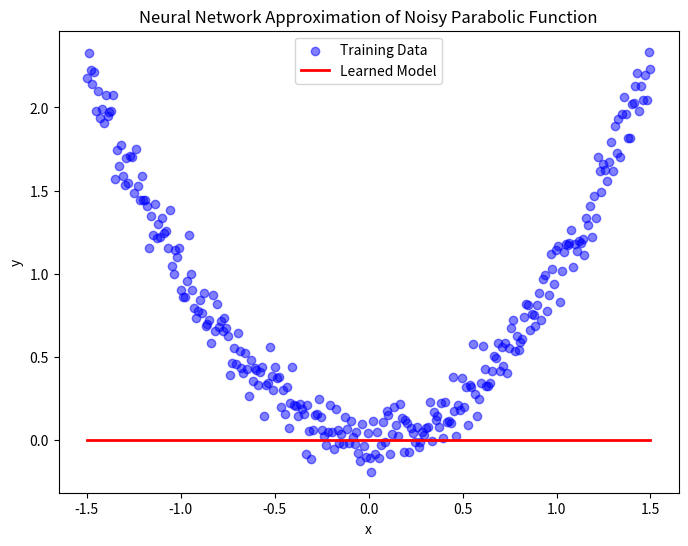

Source code (Python):
"""
[redacted]
[email redacted]
"""
# External imports
import numpy as np
from numpy.typing import NDArray
from numpy import float64
from typing import List
import math
import matplotlib.pyplot as plt

# Internal imports

biais = 1.0


def gradient_step(
    v: NDArray[float64], gradient: NDArray[float64], step_size: float
) -> NDArray[float64]:
    """Moves `step_size` in the `gradient` direction from `v`"""
    assert v.shape == gradient.shape
    return v + step_size * gradient


def sigmoid(t: float64) -> float64:
    """Sigmoid activation function."""
    return 1 / (1 + math.exp(-t))


def relu(t: float64) -> float64:
    """ReLU activation function."""
    return max(0, t)


def neuron(
    weights: NDArray[float64], inputs: NDArray[float64], activation: str = "sigmoid"
) -> float64:
    """Single neuron computation with selectable activation."""
    z = np.dot(weights, inputs)
    if activation == "sigmoid":
        return sigmoid(z)
    elif activation == "relu":
        return relu(z)


def feed_forward(
    neural_network: List[NDArray[float64]],
    input_vector: NDArray[float64],
    activation="sigmoid",
) -> List[NDArray[float64]]:
    """Feeds the input vector through the neural network."""
    outputs = []
    current_input = np.append(input_vector, biais)

    for layer in neural_network:
        output = np.array(
            [neuron(weights, current_input, activation) for weights in layer]
        )
        outputs.append(output)
        current_input = np.append(output, biais)  # Add bias for next layer

    return outputs


def sqerror_gradients(
    network: List[NDArray[float64]],
    input_vector: NDArray[float64],
    target_vector: NDArray[float64],
    activation: str = "sigmoid",
) -> List[NDArray[float64]]:
    """Computes the gradient of the squared error loss with respect to the neuron weights."""
    layer_outputs = feed_forward(network, input_vector, activation)
    outputs = layer_outputs[-1]
    hidden_outputs = np.append(
        layer_outputs[0], biais
    )  # Ensure consistency with bias handling
    hidden_weights = network[-1]  # Access last layer's weights
    hidden_weights_no_bias = np.array(
        [neuron_weights[:-1] for neuron_weights in hidden_weights]
    )  # Remove bias

    if activation == "sigmoid":
        output_deltas = outputs * (1 - outputs) * (outputs - target_vector)
        hidden_deltas = (
            hidden_outputs[:-1]
            * (1 - hidden_outputs[:-1])
            * np.dot(hidden_weights_no_bias.T, output_deltas)
        )
    elif activation == "relu":
        output_deltas = (outputs > 0).astype(float) * (outputs - target_vector)
        hidden_deltas = (hidden_outputs[:-1] > 0).astype(float) * np.dot(
            hidden_weights_no_bias.T, output_deltas
        )

    output_grads = np.outer(output_deltas, hidden_outputs)
    hidden_grads = np.outer(hidden_deltas, np.append(input_vector, biais))

    return [hidden_grads, output_grads]


def train_network(
    x_train, y_train, network, activation, epochs: int = 300, learning_rate: float = 0.1
):
    """Train a single-layer neural network to approximate a noisy parabolic function."""
    for epoch in range(epochs):
        total_loss = 0.0

        for x_sample, y_sample in zip(x_train, y_train):
            predicted = feed_forward(network, x_sample, activation)[-1]
            total_loss += np.sum((predicted - y_sample) ** 2)
            gradients = sqerror_gradients(
                network, x_sample, y_sample, activation=activation
            )

            network = np.array(
                [
                    [
                        gradient_step(neuron, grad, -learning_rate)
                        for neuron, grad in zip(layer, layer_grad)
                    ]
                    for layer, layer_grad in zip(network, gradients)
                ],
                dtype=object,
            )

        if epoch % 50 == 0:
            print(f"Epoch {epoch}, Loss: {total_loss / len(x_train):.4f}")

    return network


def main():
    """
    Mirar el comportamiento:
    -> muchas neuronas
    -> no suficientes puntos
    -> cambiando el activador: relu, sigmoid

    """
    n_points = 300
    val_min, val_max = -1.5, 1.5
    activation = "relu"
    epochs = 500  # 500
    learning_rate = 0.1  # .1
    x_train = np.linspace(val_min, val_max, n_points).reshape(-1, 1)
    noise = np.random.normal(0, 0.1, n_points).reshape(-1, 1)
    y_train = x_train**2 + noise
    n_neurons: int = 4
    network = [np.random.randn(n_neurons, 1 + 1), np.random.randn(1, n_neurons + 1)]
    trained_network = train_network(
        x_train,
        y_train,
        network,
        activation=activation,
        epochs=epochs,
        learning_rate=learning_rate,
    )
    print("Final trained network:", trained_network)

    # Generate predictions for plotting
    x_grid = np.linspace(val_min, val_max, 20)
    y_pred = np.array(
        [feed_forward(trained_network, x_sample, activation)[-1] for x_sample in x_grid]
    )

    # Plot the training data and the learned model
    plt.figure(figsize=(8, 6))
    plt.scatter(x_train, y_train, color="blue", alpha=0.5, label="Training Data")
    plt.plot(x_grid, y_pred, color="red", linewidth=2, label="Learned Model")
    plt.xlabel("x")
    plt.ylabel("y")
    plt.legend()
    plt.title("Neural Network Approximation of Noisy Parabolic Function")
    plt.show()

    print("Final trained network:", trained_network)


if __name__ == "__main__":
    main()
